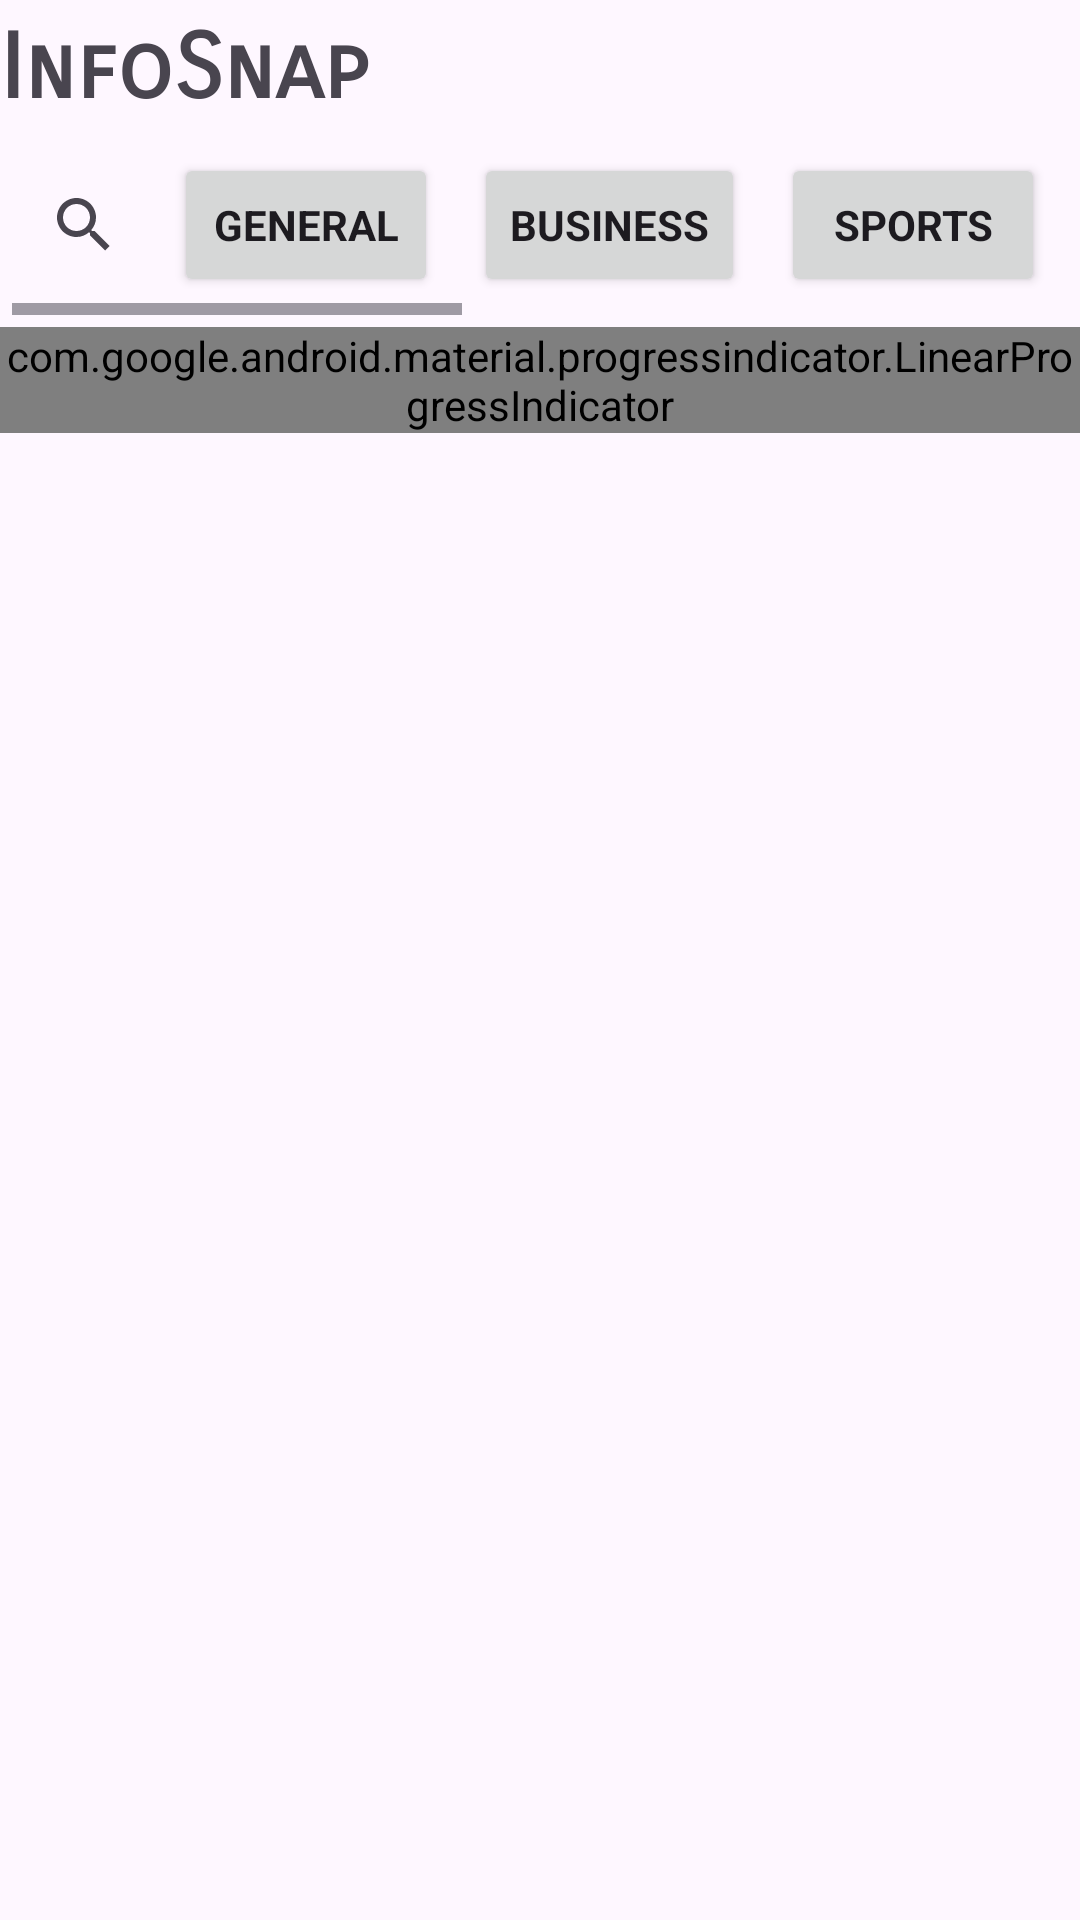

Produce the Android XML layout that renders to this screen, including the resource entries it uses.
<!-- AndroidManifest.xml: application theme Theme.InfoSnap -->
<!-- res/layout/activity_main.xml -->
<?xml version="1.0" encoding="utf-8"?>
<LinearLayout xmlns:android="http://schemas.android.com/apk/res/android"
    xmlns:app="http://schemas.android.com/apk/res-auto"
    android:id="@+id/main"
    android:layout_width="match_parent"
    android:layout_height="match_parent"
    android:orientation="vertical">
    
    <TextView
        android:layout_width="match_parent"
        android:layout_height="wrap_content"
        android:text="@string/app_name"
        android:textStyle="bold"
        android:gravity="start"
        android:layout_marginTop="5dp"
        android:textSize="30sp"
        android:fontFamily="sans-serif-smallcaps"
        android:textColor="@color/my_primary"
        android:id="@+id/app_title"/>

    <HorizontalScrollView
        android:layout_width="match_parent"
        android:layout_height="wrap_content"
        android:layout_margin="4dp"
        android:id="@+id/horizontal_buttons">
        
        <LinearLayout
            android:layout_width="wrap_content"
            android:layout_height="wrap_content"
            android:orientation="horizontal">

            <androidx.appcompat.widget.SearchView
                android:layout_width="wrap_content"
                android:layout_height="wrap_content"
                app:queryHint="Search news"
                android:layout_gravity="center"
                android:id="@+id/search_view"/>

            <Button
                android:layout_width="wrap_content"
                android:layout_height="wrap_content"
                android:id="@+id/btn_1"
                android:layout_margin="6dp"
                android:text="GENERAL"
                android:textStyle="bold"
                android:fontFamily="sans-serif"/>
            <Button
                android:layout_width="wrap_content"
                android:layout_height="wrap_content"
                android:id="@+id/btn_2"
                android:layout_margin="6dp"
                android:text="BUSINESS"
                android:textStyle="bold"
                android:fontFamily="sans-serif"/>
            <Button
                android:layout_width="wrap_content"
                android:layout_height="wrap_content"
                android:id="@+id/btn_3"
                android:layout_margin="6dp"
                android:text="SPORTS"
                android:textStyle="bold"
                android:fontFamily="sans-serif"/>
            <Button
                android:layout_width="wrap_content"
                android:layout_height="wrap_content"
                android:id="@+id/btn_4"
                android:layout_margin="6dp"
                android:text="TECHNOLOGY"
                android:textStyle="bold"
                android:fontFamily="sans-serif"/>
            <Button
                android:layout_width="wrap_content"
                android:layout_height="wrap_content"
                android:id="@+id/btn_5"
                android:layout_margin="6dp"
                android:text="HEALTH"
                android:textStyle="bold"
                android:fontFamily="sans-serif"/>
            <Button
                android:layout_width="wrap_content"
                android:layout_height="wrap_content"
                android:id="@+id/btn_6"
                android:layout_margin="6dp"
                android:textStyle="bold"
                android:text="ENTERTAINMENT"
                android:fontFamily="sans-serif"/>
            <Button
                android:layout_width="wrap_content"
                android:layout_height="wrap_content"
                android:id="@+id/btn_7"
                android:layout_margin="6dp"
                android:text="SCIENCE"
                android:textStyle="bold"
                android:fontFamily="sans-serif"/>
        </LinearLayout>

    </HorizontalScrollView>

    <com.google.android.material.progressindicator.LinearProgressIndicator
        android:layout_width="match_parent"
        android:layout_height="wrap_content"
        android:indeterminate="true"
        android:id="@+id/progress_bar"/>
    
    <androidx.recyclerview.widget.RecyclerView
        android:layout_width="match_parent"
        android:layout_height="wrap_content"
        android:id="@+id/news_recycler_view"/>
</LinearLayout>
<!-- resources referenced by this layout -->
<resources>
  <string name="app_name">InfoSnap</string>
  <style name="Theme.InfoSnap" parent="Base.Theme.InfoSnap" />
  <style name="Base.Theme.InfoSnap" parent="Theme.Material3.DayNight.NoActionBar">
          
          
  
          
  
          <item name="colorPrimary">@color/my_primary</item>
          <item name="colorPrimaryVariant">@color/my_primary</item>
          <item name="colorOnPrimary">@color/white</item>
  
          
          <item name="colorSecondary">@color/my_secondary</item>
          <item name="colorSecondaryVariant">@color/my_secondary</item>
          <item name="colorOnSecondary">@color/black</item>
  
          
          <item name="android:statusBarColor">@color/my_primary</item>
  
      </style>
  <!-- not gathered from this repository: default colours our renderer supplied (Android Studio template values) -->
  <color name="black">#FF000000</color>
  <color name="white">#FFFFFFFF</color>
</resources>
